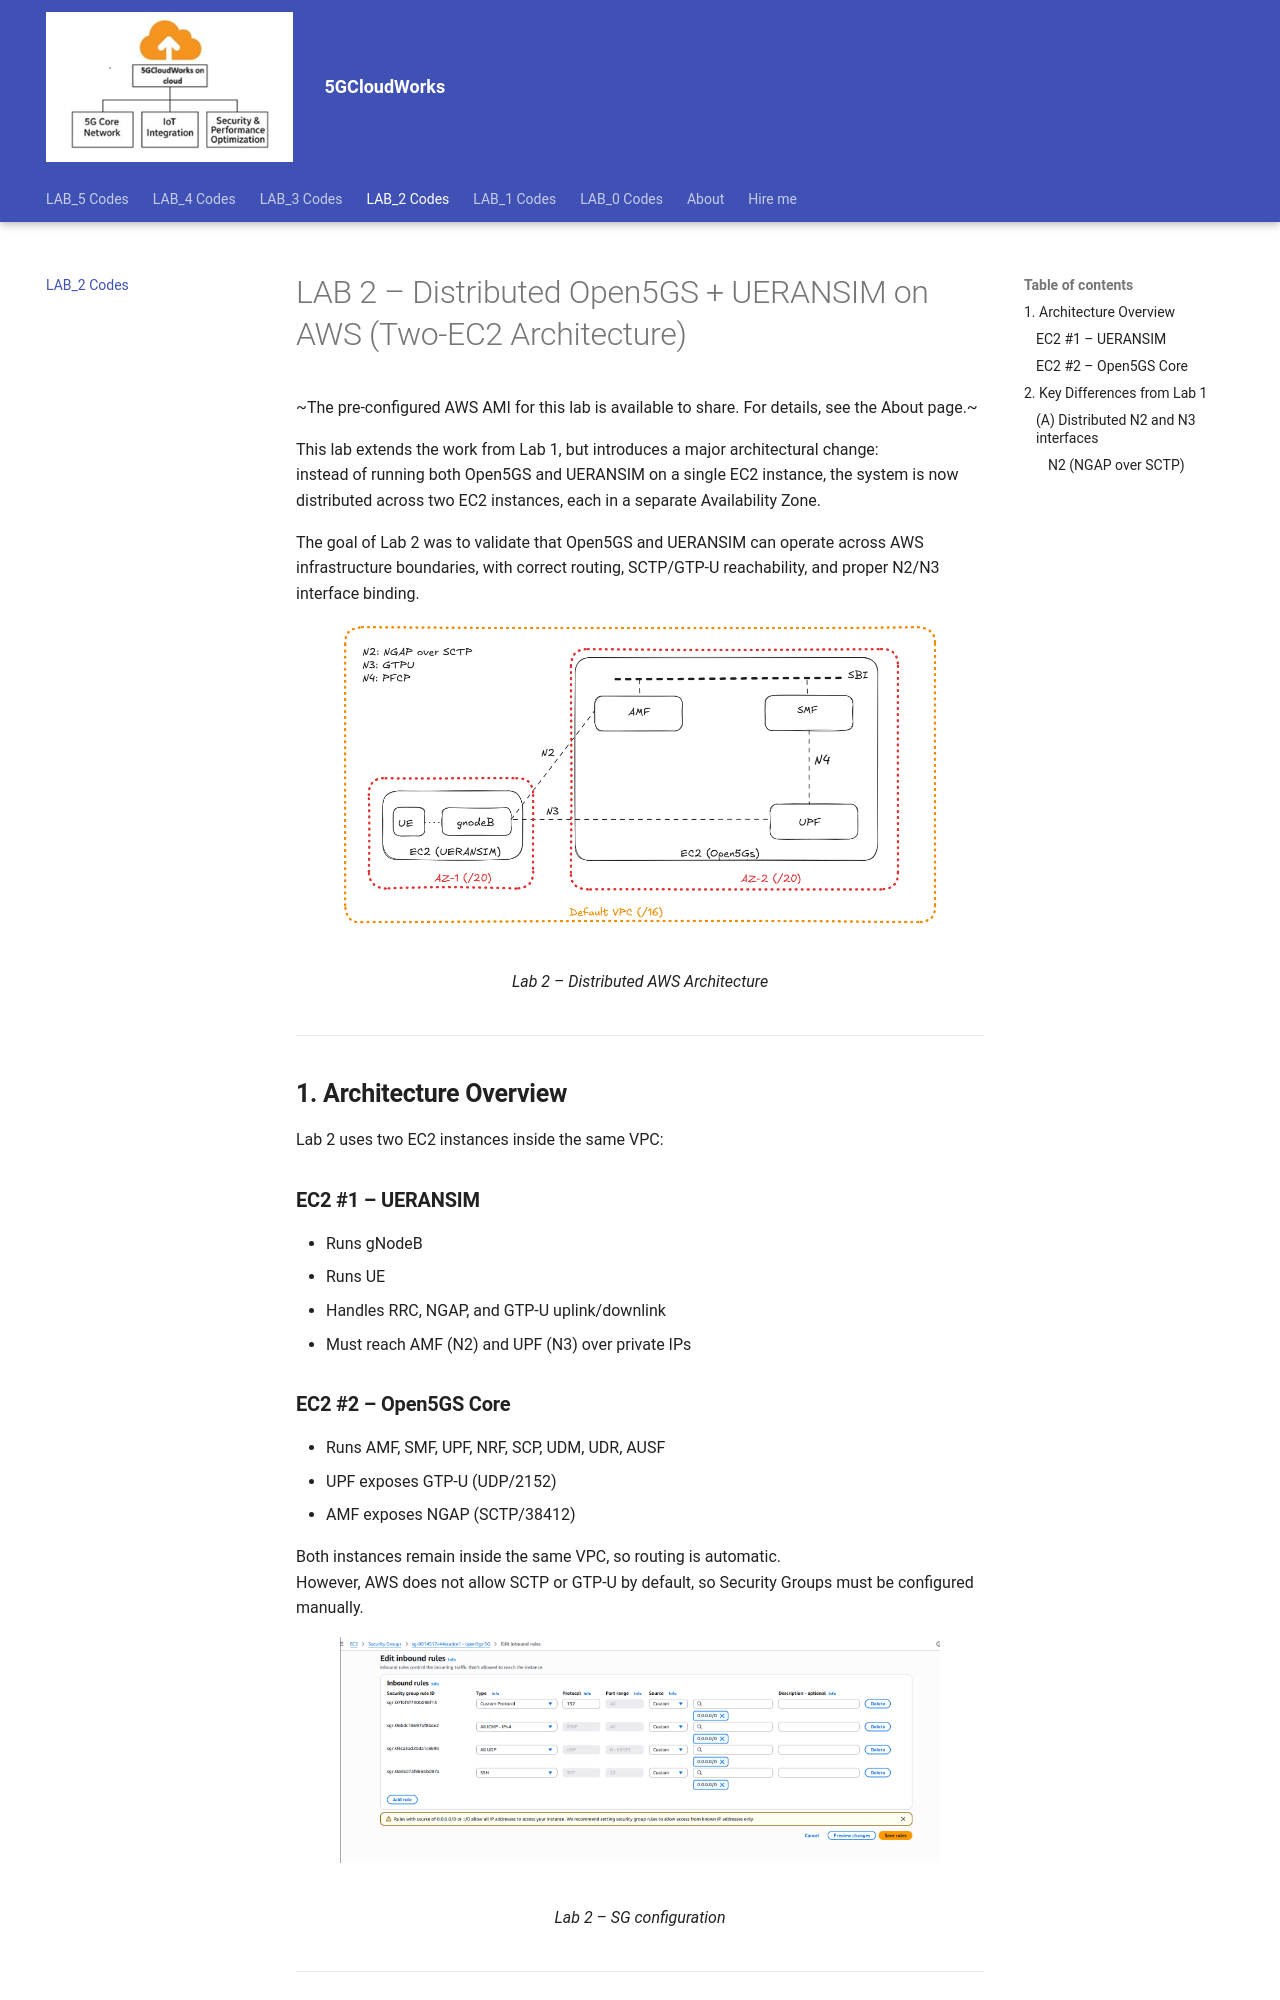

repository: 5gcloudworkslab/my-5g-lab-site · page: LAB2_codes/index.html · generator: mkdocs

# Lab 2 – Distributed Open5GS + UERANSIM on AWS (Two‑EC2 Architecture)

~The pre‑configured AWS AMI for this lab is available to share. For details, see the About page.~

This lab extends the work from Lab 1, but introduces a major architectural change:  
instead of running both Open5GS and UERANSIM on a single EC2 instance, the system is now distributed across two EC2 instances, each in a separate Availability Zone.

The goal of Lab 2 was to validate that Open5GS and UERANSIM can operate across AWS infrastructure boundaries, with correct routing, SCTP/GTP‑U reachability, and proper N2/N3 interface binding.

<figure markdown="span">
  ![Image title](images/AWS structure.png){ width="600" }
  <figcaption>Lab 2 – Distributed AWS Architecture</figcaption>
</figure>

---

## **1. Architecture Overview**

Lab 2 uses two EC2 instances inside the same VPC:

### **EC2 #1 – UERANSIM**

- Runs gNodeB
- Runs UE
- Handles RRC, NGAP, and GTP‑U uplink/downlink
- Must reach AMF (N2) and UPF (N3) over private IPs
